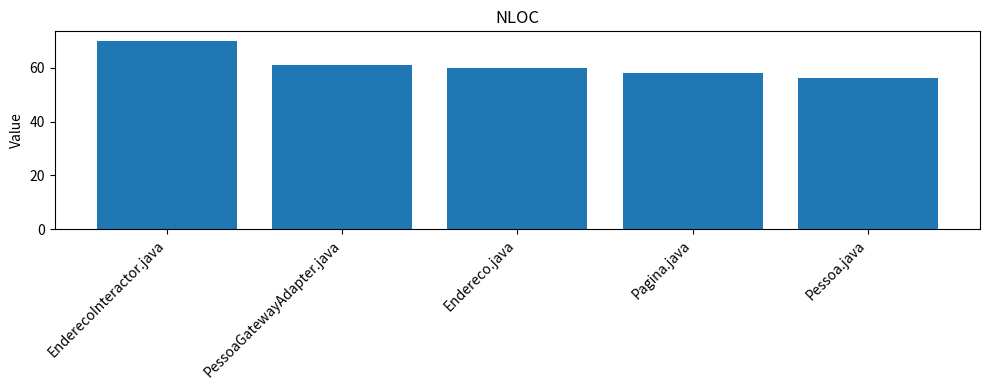
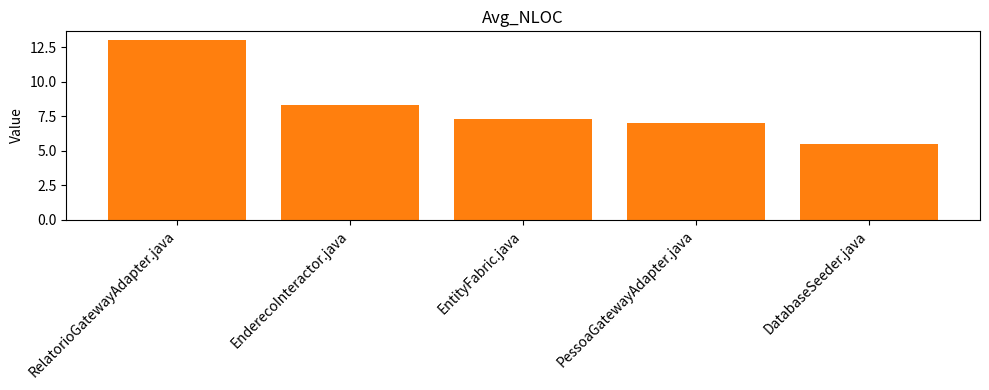
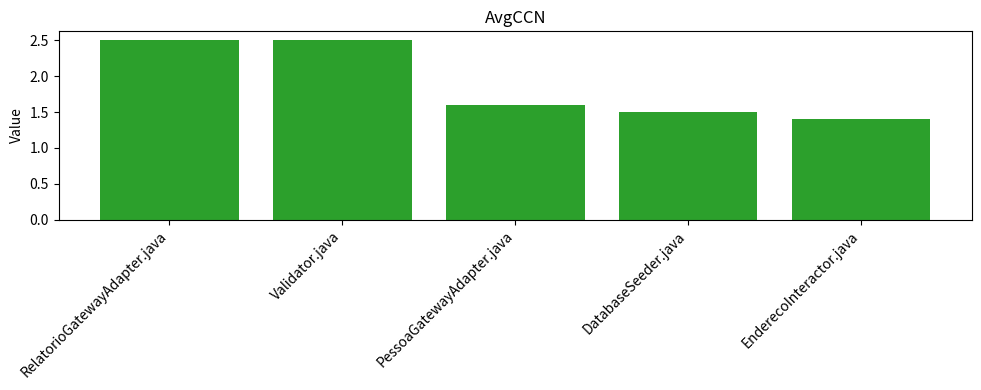
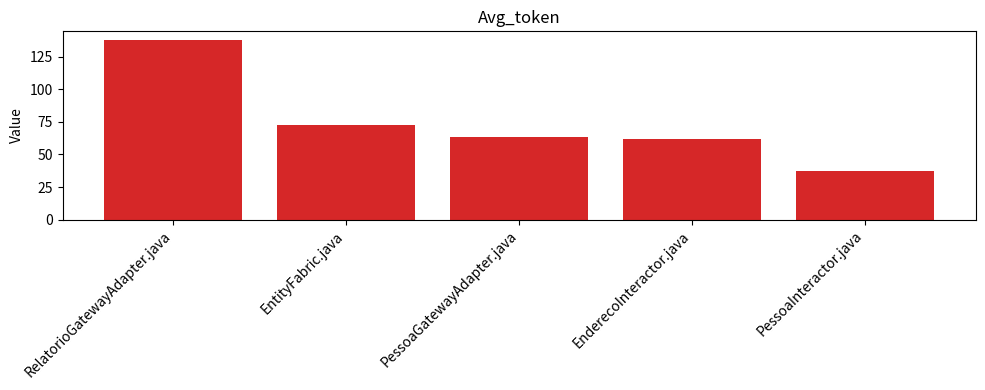
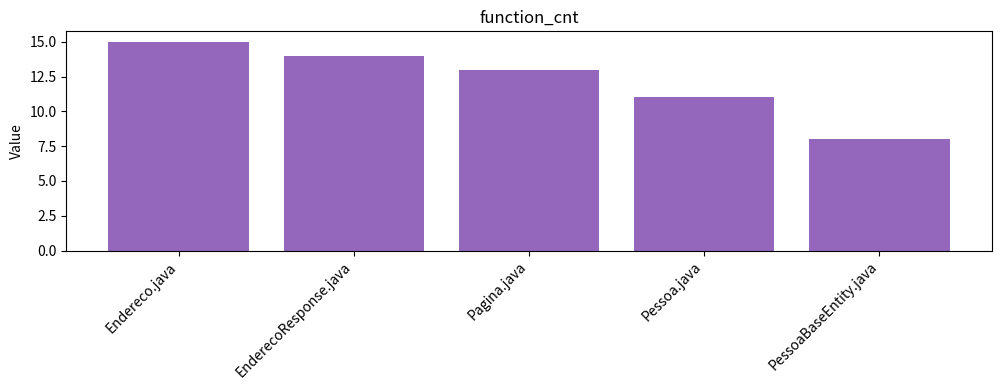

Generate these figures, in order, with matplotlib:
import matplotlib.pyplot as plt
import numpy as np

input_text = """
18       3.0     1.0       16.5         2     ./src/main/java/tp/gerenciamento/infraestructure/conf/beans/EnderecoConf.java
17       3.0     1.0       14.0         2     ./src/main/java/tp/gerenciamento/infraestructure/conf/beans/RelatorioConf.java
18       3.0     1.0       16.5         2     ./src/main/java/tp/gerenciamento/infraestructure/conf/beans/PessoaConf.java
3       2.0     1.0        7.0         1     ./src/main/java/tp/gerenciamento/infraestructure/conf/ApiError.java
39       5.5     1.5       31.0         4     ./src/main/java/tp/gerenciamento/infraestructure/conf/DatabaseSeeder.java
55       7.3     1.2       72.7         6     ./src/main/java/tp/gerenciamento/infraestructure/conf/EntityFabric.java
20       3.0     1.0       18.0         2     ./src/main/java/tp/gerenciamento/infraestructure/conf/ControllerAdvice.java
37      13.0     2.5      137.5         2     ./src/main/java/tp/gerenciamento/infraestructure/adapter/RelatorioGatewayAdapter.java
61       7.0     1.6       63.2         5     ./src/main/java/tp/gerenciamento/infraestructure/adapter/PessoaGatewayAdapter.java
29       3.2     1.0       24.8         4     ./src/main/java/tp/gerenciamento/infraestructure/adapter/EnderecoGatewayAdapter.java
21       0.0     0.0        0.0         0     ./src/main/java/tp/gerenciamento/infraestructure/entity/EnderecoEntity.java
14       0.0     0.0        0.0         0     ./src/main/java/tp/gerenciamento/infraestructure/entity/PessoaResumidaEntity.java
8       0.0     0.0        0.0         0     ./src/main/java/tp/gerenciamento/infraestructure/entity/PessoaEntity.java
38       3.0     1.0       10.5         8     ./src/main/java/tp/gerenciamento/infraestructure/entity/PessoaBaseEntity.java
12       0.0     0.0        0.0         0     ./src/main/java/tp/gerenciamento/infraestructure/repository/PessoaRepository.java
10       0.0     0.0        0.0         0     ./src/main/java/tp/gerenciamento/infraestructure/repository/EnderecoRepository.java
9       0.0     0.0        0.0         0     ./src/main/java/tp/gerenciamento/infraestructure/controller/v1/response/PessoaBaseResponse.java
13       3.0     1.0       12.0         2     ./src/main/java/tp/gerenciamento/infraestructure/controller/v1/response/PessoaResponse.java
52       3.0     1.0       10.5        14     ./src/main/java/tp/gerenciamento/infraestructure/controller/v1/response/EnderecoResponse.java
10       3.0     1.0       10.5         2     ./src/main/java/tp/gerenciamento/infraestructure/controller/v1/response/PessoaResumidaResponse.java
13       0.0     0.0        0.0         0     ./src/main/java/tp/gerenciamento/infraestructure/controller/v1/request/EnderecoRequest.java
11       0.0     0.0        0.0         0     ./src/main/java/tp/gerenciamento/infraestructure/controller/v1/request/PessoaRequest.java
55       3.5     1.0       24.2         6     ./src/main/java/tp/gerenciamento/infraestructure/controller/v1/PessoaController.java
39       3.5     1.0       26.2         4     ./src/main/java/tp/gerenciamento/infraestructure/controller/v1/EnderecoController.java
21       3.0     1.0       12.5         2     ./src/main/java/tp/gerenciamento/infraestructure/controller/v1/RelatorioController.java
12       0.0     0.0        0.0         0     ./src/main/java/tp/gerenciamento/domain/gateway/PessoaGateway.java
6       0.0     0.0        0.0         0     ./src/main/java/tp/gerenciamento/domain/gateway/RelatorioGateway.java
9       0.0     0.0        0.0         0     ./src/main/java/tp/gerenciamento/domain/gateway/EnderecoGateway.java
13       4.0     2.5       32.0         2     ./src/main/java/tp/gerenciamento/domain/util/Validator.java
13       3.0     1.0       12.5         2     ./src/main/java/tp/gerenciamento/domain/interactor/RelatorioInteractor.java
70       8.3     1.4       61.6         7     ./src/main/java/tp/gerenciamento/domain/interactor/EnderecoInteractor.java
49       5.1     1.3       37.1         7     ./src/main/java/tp/gerenciamento/domain/interactor/PessoaInteractor.java
58       3.5     1.0       16.7        13     ./src/main/java/tp/gerenciamento/domain/output/Pagina.java
17       3.0     1.0       17.0         3     ./src/main/java/tp/gerenciamento/domain/exception/ParametroInvalidoException.java
6       3.0     1.0       12.0         1     ./src/main/java/tp/gerenciamento/domain/exception/ElementoNaoEncontradoException.java
60       3.3     1.0       14.3        15     ./src/main/java/tp/gerenciamento/domain/entity/Endereco.java
32       3.0     1.0       10.5         8     ./src/main/java/tp/gerenciamento/domain/entity/PessoaResumida.java
56       4.3     1.3       22.1        11     ./src/main/java/tp/gerenciamento/domain/entity/Pessoa.java
8       0.0     0.0        0.0         0     ./src/main/java/tp/gerenciamento/domain/input/PaginaPosicao.java
9       3.0     1.0       20.0         1     ./src/main/java/tp/gerenciamento/GerenciamentoApplication.java
"""

lines = input_text.strip().split('\n')

# Define the columns
columns = ['NLOC', 'Avg.NLOC', 'AvgCCN', 'Avg.token', 'function_cnt', 'file']

# Extract data into a list of dictionaries
data = []
for line in lines:
    parts = line.split()
    NLOC = int(parts[0])
    AvgNLOC = float(parts[1])
    AvgCCN = float(parts[2])
    AvgToken = float(parts[3])
    function_cnt = int(parts[4])
    file = ' '.join(parts[5:])
    data.append({
        'NLOC': NLOC,
        'Avg.NLOC': AvgNLOC,
        'AvgCCN': AvgCCN,
        'Avg.token': AvgToken,
        'function_cnt': function_cnt,
        'file': file
    })

# Parse the input text
# Parse the input text
lines = input_text.strip().split('\n')

# Define the columns
columns = [{"name":'NLOC', "color": "#1f77b4"}
    , {"name":'Avg_NLOC', "color": "#ff7f0e"}
    , {"name":'AvgCCN', "color": "#2ca02c"}
    , {"name":'Avg_token', "color": "#d62728"}
    , {"name":'function_cnt', "color": "#9467bd"}]

# Extract data into a list of dictionaries
data = []
for line in lines:
    parts = line.split()
    NLOC = int(parts[0])
    Avg_NLOC = float(parts[1])
    AvgCCN = float(parts[2])
    Avg_token = float(parts[3])
    function_cnt = int(parts[4])
    file = ' '.join(parts[5:])
    data.append({
        'NLOC': NLOC,
        'Avg_NLOC': Avg_NLOC,
        'AvgCCN': AvgCCN,
        'Avg_token': Avg_token,
        'function_cnt': function_cnt,
        'file': file
    })

def plot_metric(column):
    metric_name = column['name']
    metric_color = column['color']
    metric_sorted = sorted(data, key=lambda x: x[metric_name],reverse=True)[:5]
    metric_values = [entry[metric_name] for entry in metric_sorted]
    files = [entry['file'].split('/')[-1] for entry in metric_sorted]
    plt.figure(figsize=(10, 4))
    plt.bar(range(len(files)), metric_values, color=metric_color)
    plt.title(metric_name)
    plt.ylabel('Value')
    plt.xticks(range(len(files)), files, rotation=45, ha='right')
    plt.tight_layout()
    plt.savefig(f"{metric_name}.png")
    plt.close()

for column in columns:
    plot_metric(column)
